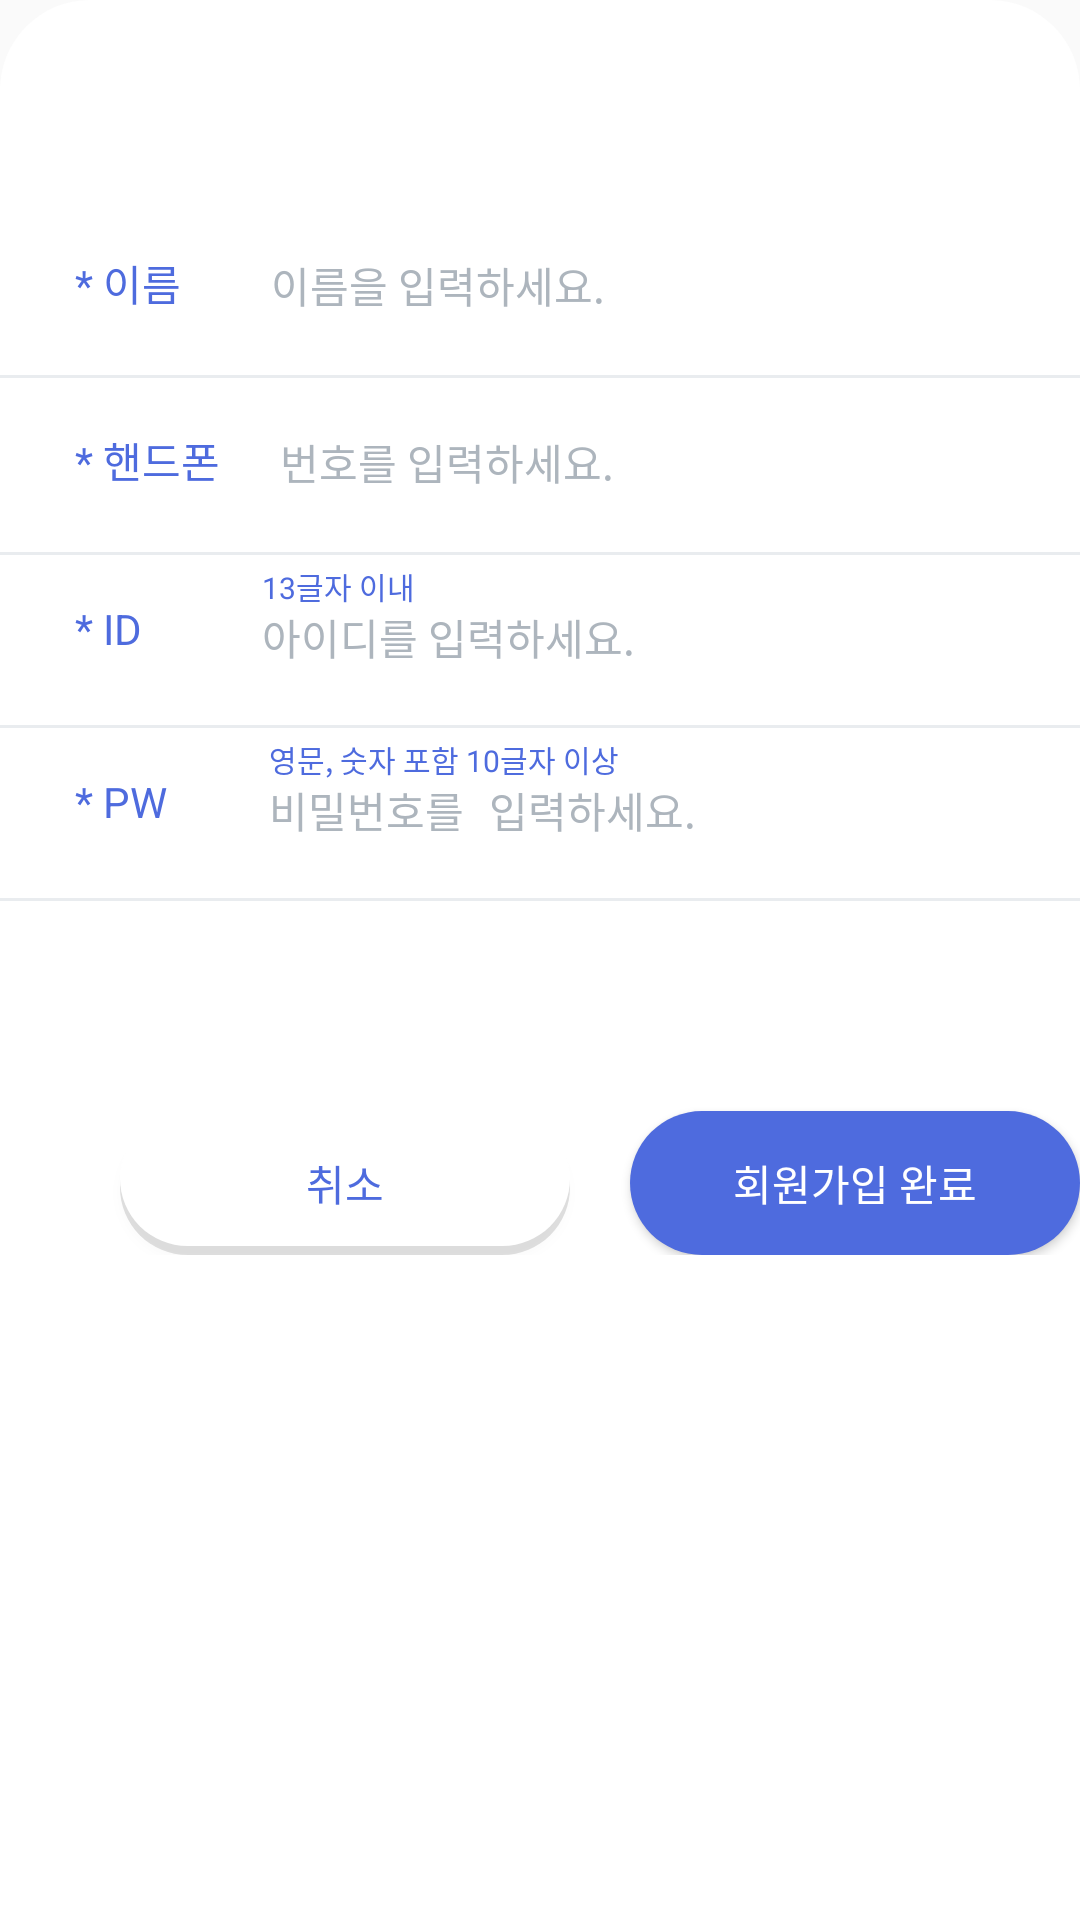

Here is an Android app screen rendered from its layout file. Give the layout XML and the strings, colors and styles it references.
<!-- AndroidManifest.xml: application theme AppTheme -->
<!-- res/layout/fragment_sign_up.xml -->
<?xml version="1.0" encoding="utf-8"?>
<LinearLayout
    xmlns:android="http://schemas.android.com/apk/res/android"
    android:orientation="vertical"
    android:layout_width="match_parent"
    android:layout_height="match_parent"
    android:background="@drawable/login_container">

    <LinearLayout
        android:layout_width="match_parent"
        android:layout_height="wrap_content"
        android:orientation="horizontal">

        <TextView
            android:layout_width="wrap_content"
            android:layout_height="wrap_content"
            android:layout_marginLeft="25dp"
            android:layout_marginTop="70dp"
            android:layout_marginRight="30dp"
            android:text="* 이름"
            android:textColor="#4E6BDE" />
        <EditText
            android:layout_width="200dp"
            android:layout_height="wrap_content"
            android:layout_marginTop="70dp"
            android:textSize="14dp"
            android:hint="이름을 입력하세요."
            android:background="@drawable/sign_up_edittext"
            android:inputType="text"
            android:textColorHint="#ADB5BD"/>
    </LinearLayout>

    <View
        android:layout_gravity="center"
        android:layout_width="360dp"
        android:layout_height="1dp"
        android:background="@drawable/line"
        android:layout_marginTop="5dp"/>

    <LinearLayout
        android:layout_width="match_parent"
        android:layout_height="wrap_content"
        android:orientation="horizontal">

        <TextView
            android:layout_width="wrap_content"
            android:layout_height="wrap_content"
            android:layout_marginLeft="25dp"
            android:layout_marginTop="3dp"
            android:layout_marginRight="20dp"
            android:text="* 핸드폰"
            android:textColor="#4E6BDE" />
        <EditText
            android:layout_width="200dp"
            android:layout_height="wrap_content"
            android:layout_marginTop="3dp"
            android:textSize="14dp"
            android:hint="번호를 입력하세요."
            android:background="@drawable/sign_up_edittext"
            android:inputType="phone"
            android:textColorHint="#ADB5BD"/>
    </LinearLayout>

    <View
        android:layout_gravity="center"
        android:layout_width="360dp"
        android:layout_height="1dp"
        android:background="@drawable/line"
        android:layout_marginTop="5dp"/>

    <LinearLayout
        android:layout_width="match_parent"
        android:layout_height="wrap_content"
        android:orientation="horizontal">

        <TextView
            android:layout_width="wrap_content"
            android:layout_height="wrap_content"
            android:layout_marginLeft="25dp"
            android:layout_marginTop="15dp"
            android:layout_marginRight="16dp"
            android:text="* ID"
            android:textColor="#4E6BDE" />
        <LinearLayout
            android:layout_width="wrap_content"
            android:layout_height="wrap_content"
            android:orientation="vertical">
            <TextView
                android:layout_width="wrap_content"
                android:layout_height="wrap_content"
                android:text="13글자 이내"
                android:textSize="10dp"
                android:textColor="#4E6BDE"
                android:layout_marginTop="3dp"
                android:layout_marginLeft="24dp"/>
            <EditText
                android:layout_width="200dp"
                android:layout_height="20dp"
                android:textSize="14dp"
                android:hint="아이디를 입력하세요."
                android:layout_marginLeft="24dp"
                android:background="@drawable/sign_up_edittext"
                android:inputType="text"
                android:textColorHint="#ADB5BD"/>
        </LinearLayout>
    </LinearLayout>

    <View
        android:layout_gravity="center"
        android:layout_width="360dp"
        android:layout_height="1dp"
        android:background="@drawable/line"
        android:layout_marginTop="19dp"/>

    <LinearLayout
        android:layout_width="match_parent"
        android:layout_height="wrap_content"
        android:orientation="horizontal">

        <TextView
            android:layout_width="wrap_content"
            android:layout_height="wrap_content"
            android:layout_marginLeft="25dp"
            android:layout_marginTop="15dp"
            android:layout_marginRight="16dp"
            android:text="* PW"
            android:textColor="#4E6BDE" />
        <LinearLayout
            android:layout_width="wrap_content"
            android:layout_height="wrap_content"
            android:orientation="vertical">
            <TextView
                android:layout_width="wrap_content"
                android:layout_height="wrap_content"
                android:text="영문, 숫자 포함 10글자 이상"
                android:textSize="10dp"
                android:textColor="#4E6BDE"
                android:layout_marginTop="3dp"
                android:layout_marginLeft="18dp"/>
            <EditText
                android:layout_width="200dp"
                android:layout_height="20dp"
                android:textSize="14dp"
                android:hint="비밀번호를 입력하세요."
                android:layout_marginLeft="18dp"
                android:background="@drawable/sign_up_edittext"
                android:inputType="textPassword"
                android:textColorHint="#ADB5BD"/>
        </LinearLayout>
    </LinearLayout>

    <View
        android:layout_gravity="center"
        android:layout_width="360dp"
        android:layout_height="1dp"
        android:background="@drawable/line"
        android:layout_marginTop="19dp"/>

    <LinearLayout
        android:layout_width="match_parent"
        android:layout_height="wrap_content"
        android:orientation="horizontal"
        android:layout_gravity="center">
        <Button
            android:id="@+id/sign_up_cancel_btn"
            android:layout_width="150dp"
            android:layout_height="wrap_content"
            android:layout_marginTop="70dp"
            android:layout_marginLeft="40dp"
            android:text="취소"
            android:textColor="#4E6BDE"
            android:background="@drawable/login_white_button"/>

        <Button
            android:id="@+id/sign_up_ok_btn"
            android:layout_width="150dp"
            android:layout_height="wrap_content"
            android:layout_marginTop="70dp"
            android:layout_marginLeft="20dp"
            android:text="회원가입 완료"
            android:textColor="#FFFFFF"
            android:background="@drawable/login_button"/>
    </LinearLayout>



</LinearLayout>
<!-- resources referenced by this layout -->
<resources>
  <!-- drawable line (drawable) -->
  <?xml version="1.0" encoding="utf-8"?>
  <shape xmlns:android="http://schemas.android.com/apk/res/android">
      <size android:width="500dp" android:height="5dp"></size>
      <solid android:color="#E9ECEF"></solid>
  </shape>
  <!-- drawable login_button (drawable) -->
  <?xml version="1.0" encoding="utf-8"?>
  <shape xmlns:android="http://schemas.android.com/apk/res/android"
      android:shape="rectangle" >
      <solid android:color="#4E6BDE"/>
      <corners android:bottomRightRadius="30dp"
          android:bottomLeftRadius="30dp"
          android:topLeftRadius="30dp"
          android:topRightRadius="30dp"/>
  </shape>
  <!-- drawable login_container (drawable) -->
  <?xml version="1.0" encoding="utf-8"?>
  <shape xmlns:android="http://schemas.android.com/apk/res/android"
      android:shape="rectangle" >
      <solid android:color="#FFFFFF"/>
      <corners
          android:bottomRightRadius="0dp"
          android:bottomLeftRadius="0dp"
          android:topLeftRadius="30dp"
          android:topRightRadius="30dp"/>
  
  </shape>
  <!-- drawable login_white_button (drawable) -->
  <?xml version="1.0" encoding="utf-8"?>
  <selector xmlns:android="http://schemas.android.com/apk/res/android">
  
      <item>
          <layer-list>
              <item android:top="3dp">
                  <shape>
                      <corners android:radius="30dp" />
                      <solid android:color="#1f000000" />
                  </shape>
              </item>
              <item android:bottom="3dp">
                  <shape>
                      <corners android:radius="30dp" />
                      <solid android:color="#FFFFFF" />
                  </shape>
              </item>
          </layer-list>
      </item>
  </selector>
  <!-- drawable sign_up_edittext (drawable) -->
  <?xml version="1.0" encoding="utf-8"?>
  <shape xmlns:android="http://schemas.android.com/apk/res/android">
      <size android:width="100dp" android:height="50dp"></size>
      <solid android:color="#FFFFFF"></solid>
  </shape>
  <style name="AppTheme" parent="Theme.AppCompat.Light">
          
          <item name="colorPrimary">@color/colorPrimary</item>
          <item name="colorPrimaryDark">@color/colorPrimaryDark</item>
          <item name="colorAccent">@color/colorAccent</item>
  
          <item name="windowActionBar">false</item>
          <item name="windowNoTitle">true</item>
  
          <item name="android:statusBarColor">@color/colorPrimary</item>
          <item name="android:windowLightStatusBar">true</item>
      </style>
  <color name="colorPrimary">#FFFFFF</color>
  <color name="colorPrimaryDark">#FFFFFF</color>
  <color name="colorAccent">#D81B60</color>
</resources>
